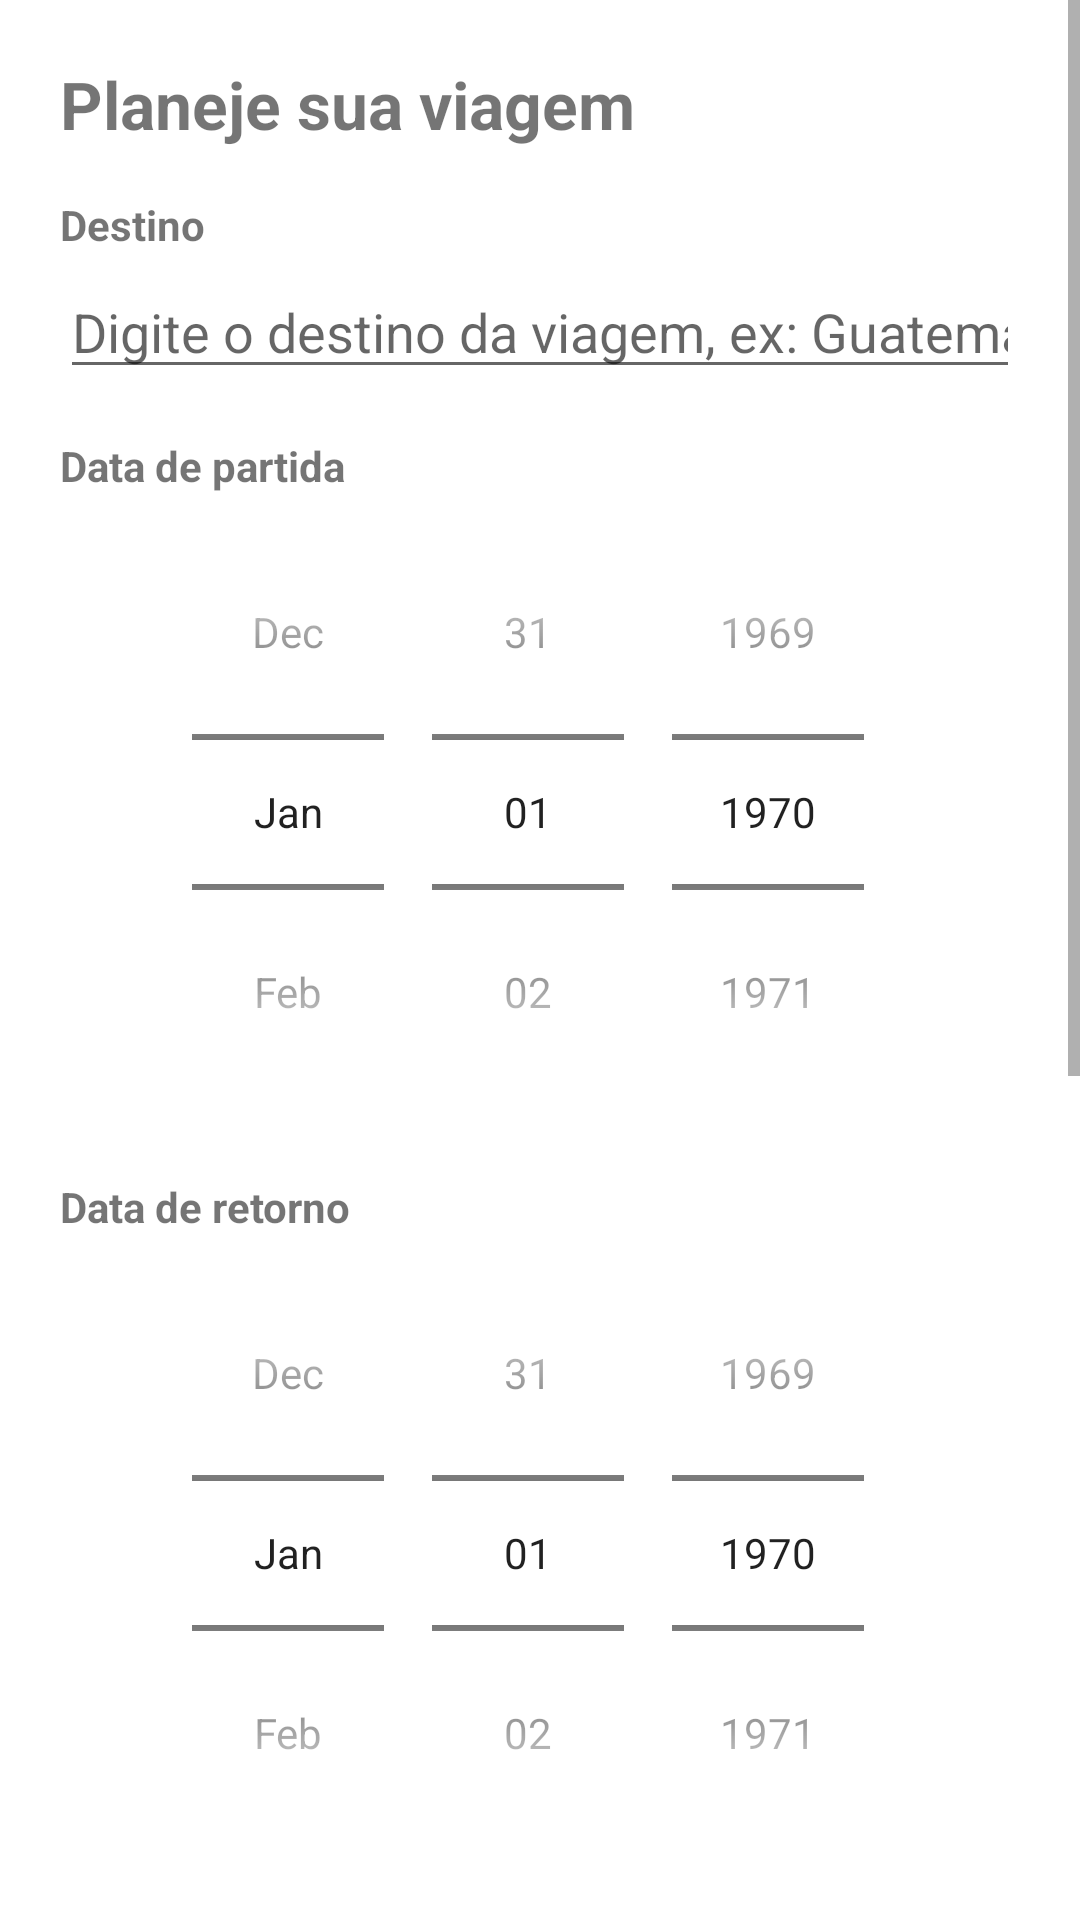

Write the Android layout XML for this screen, with the resource values it uses.
<!-- AndroidManifest.xml: application theme Theme.Gerenciamentos_de_viagens -->
<!-- res/layout/activity_main.xml -->
<?xml version="1.0" encoding="utf-8"?>
<ScrollView xmlns:android="http://schemas.android.com/apk/res/android"
    android:layout_width="match_parent"
    android:layout_height="match_parent">

    <LinearLayout
        android:layout_width="match_parent"
        android:layout_height="wrap_content"
        android:orientation="vertical"
        android:padding="20dp">

        <TextView
            android:layout_width="match_parent"
            android:layout_height="wrap_content"
            android:text="Planeje sua viagem"
            android:textSize="22sp"
            android:textStyle="bold"
            android:layout_marginBottom="16dp" />

        <TextView
            android:layout_width="match_parent"
            android:layout_height="wrap_content"
            android:text="Destino"
            android:textStyle="bold"
            android:layout_marginBottom="4dp" />

        <EditText
            android:id="@+id/editDestino"
            android:layout_width="match_parent"
            android:layout_height="wrap_content"
            android:hint="Digite o destino da viagem, ex: Guatemala"
            android:inputType="text"
            android:layout_marginBottom="16dp" />

        <TextView
            android:layout_width="match_parent"
            android:layout_height="wrap_content"
            android:text="Data de partida"
            android:textStyle="bold" />

        <DatePicker
            android:id="@+id/datePartida"
            android:layout_width="match_parent"
            android:layout_height="wrap_content"
            android:calendarViewShown="false"
            android:datePickerMode="spinner"
            android:layout_marginBottom="16dp" />

        <TextView
            android:layout_width="match_parent"
            android:layout_height="wrap_content"
            android:text="Data de retorno"
            android:textStyle="bold" />

        <DatePicker
            android:id="@+id/dateRetorno"
            android:layout_width="match_parent"
            android:layout_height="wrap_content"
            android:calendarViewShown="false"
            android:datePickerMode="spinner"
            android:layout_marginBottom="16dp" />

        <TextView
            android:layout_width="match_parent"
            android:layout_height="wrap_content"
            android:text="Horário preferido para os passeios"
            android:textStyle="bold" />

        <TimePicker
            android:id="@+id/timeHorario"
            android:layout_width="match_parent"
            android:layout_height="wrap_content"
            android:timePickerMode="spinner"
            android:layout_marginBottom="16dp" />

        <TextView
            android:layout_width="match_parent"
            android:layout_height="wrap_content"
            android:text="Preferência de viagem"
            android:textStyle="bold"
            android:layout_marginBottom="4dp" />

        <RadioGroup
            android:id="@+id/radioPreferencias"
            android:layout_width="match_parent"
            android:layout_height="wrap_content"
            android:orientation="vertical"
            android:layout_marginBottom="20dp">

            <RadioButton
                android:id="@+id/radioAventura"
                android:layout_width="match_parent"
                android:layout_height="wrap_content"
                android:text="Aventura" />

            <RadioButton
                android:id="@+id/radioCultura"
                android:layout_width="match_parent"
                android:layout_height="wrap_content"
                android:text="Cultura" />

            <RadioButton
                android:id="@+id/radioPraia"
                android:layout_width="match_parent"
                android:layout_height="wrap_content"
                android:text="Praia" />

        </RadioGroup>

        <Button
            android:id="@+id/btnConfirmar"
            android:layout_width="match_parent"
            android:layout_height="wrap_content"
            android:text="Confirmar" />

    </LinearLayout>

</ScrollView>
<!-- resources referenced by this layout -->
<resources>
  <style name="Theme.Gerenciamentos_de_viagens" parent="Theme.MaterialComponents.DayNight.DarkActionBar">
          
          <item name="colorPrimary">@color/purple_500</item>
          <item name="colorPrimaryVariant">@color/purple_700</item>
          <item name="colorOnPrimary">@color/white</item>
          
          <item name="colorSecondary">@color/teal_200</item>
          <item name="colorSecondaryVariant">@color/teal_700</item>
          <item name="colorOnSecondary">@color/black</item>
          
          <item name="android:statusBarColor">?attr/colorPrimaryVariant</item>
          
      </style>
  <!-- not gathered from this repository: default colours our renderer supplied (Android Studio template values) -->
  <color name="purple_500">#FF6200EE</color>
  <color name="purple_700">#FF3700B3</color>
  <color name="teal_200">#FF03DAC5</color>
  <color name="teal_700">#FF018786</color>
  <color name="black">#FF000000</color>
  <color name="white">#FFFFFFFF</color>
</resources>
